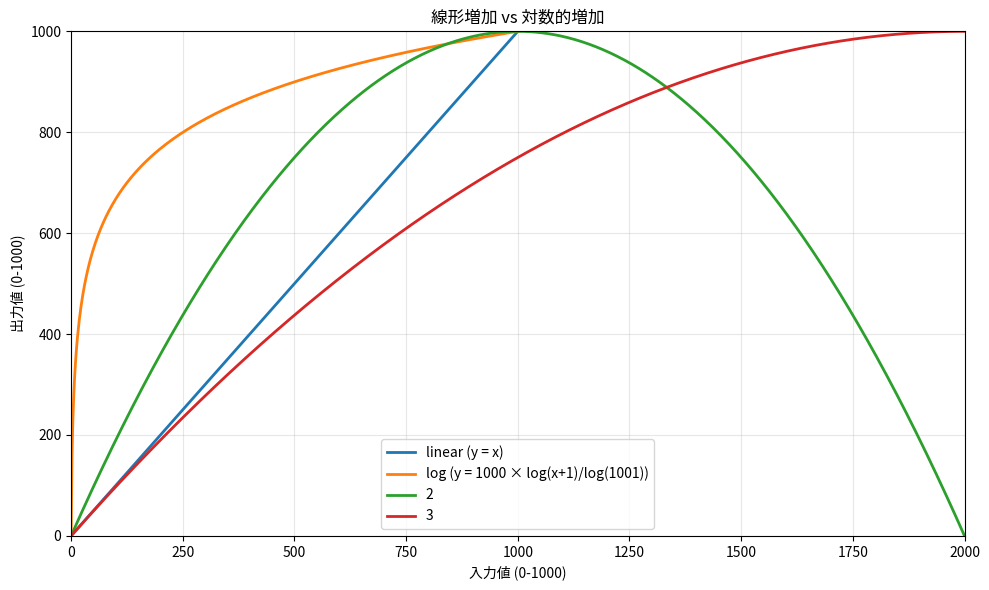

The matplotlib source for this figure:
import numpy as np
import matplotlib.pyplot as plt

# データ範囲を0-1000に設定
x = np.linspace(0, 2000, 1000)

# 線形増加（0-1000に比例して0-1000に増加）
linear_y = x

# 対数的増加（増加率がゆるやかになる）
# 対数関数を0-1000の範囲に正規化
log_y = 1000 * np.log(x + 1) / np.log(1001)

y_2 = -(x-1000)**2/1000+1000
y_3 = -(x-2000)**2/4000+1000

# グラフの作成
plt.figure(figsize=(10, 6))
plt.plot(x, linear_y, label='linear (y = x)', linewidth=2)
plt.plot(x, log_y, label='log (y = 1000 × log(x+1)/log(1001))', linewidth=2)
plt.plot(x, y_2, label='2', linewidth=2)
plt.plot(x, y_3, label='3', linewidth=2)




plt.xlabel('入力値 (0-1000)')
plt.ylabel('出力値 (0-1000)')
plt.title('線形増加 vs 対数的増加')
plt.legend()
plt.grid(True, alpha=0.3)
plt.xlim(0, 2000)
plt.ylim(0, 1000)

# グラフを表示
plt.tight_layout()
plt.show()

# データの一部を出力して確認
print("入力値 | 線形出力 | 対数出力")
print("-" * 30)
for i in [0, 100, 200, 300, 400, 500, 600, 700, 800, 900, 1000]:
    linear_val = i
    log_val = 1000 * np.log(i + 1) / np.log(1001)
    print(f"{i:6d} | {linear_val:7.0f} | {log_val:7.0f}")